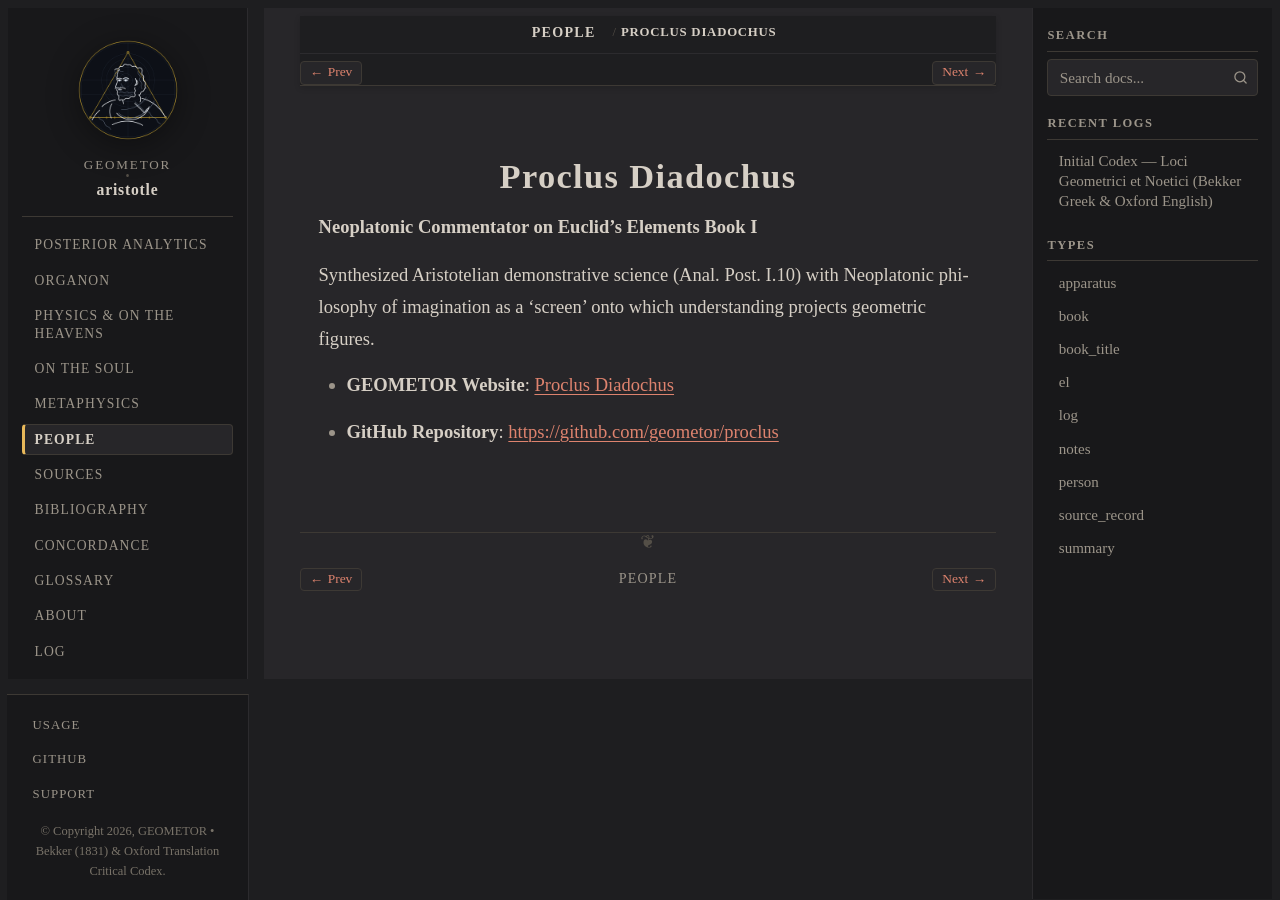

repository: geometor/aristotle · page: people/proclus.html · generator: sphinx

:type: person
:death_year: 485
:death_label: 485
:lifespan: 412 – 485 AD
:site_url: https://geometor.github.io/proclus/
:github_url: https://github.com/geometor/proclus
:excerpt: Neoplatonic Commentator on Euclid's Elements Book I

.. _person-proclus:

Proclus Diadochus
=================

**Neoplatonic Commentator on Euclid's Elements Book I**

Synthesized Aristotelian demonstrative science (Anal. Post. I.10) with Neoplatonic philosophy of imagination as a 'screen' onto which understanding projects geometric figures.

* **GEOMETOR Website**: `Proclus Diadochus <https://geometor.github.io/proclus/>`_
* **GitHub Repository**: `https://github.com/geometor/proclus <https://github.com/geometor/proclus>`_
